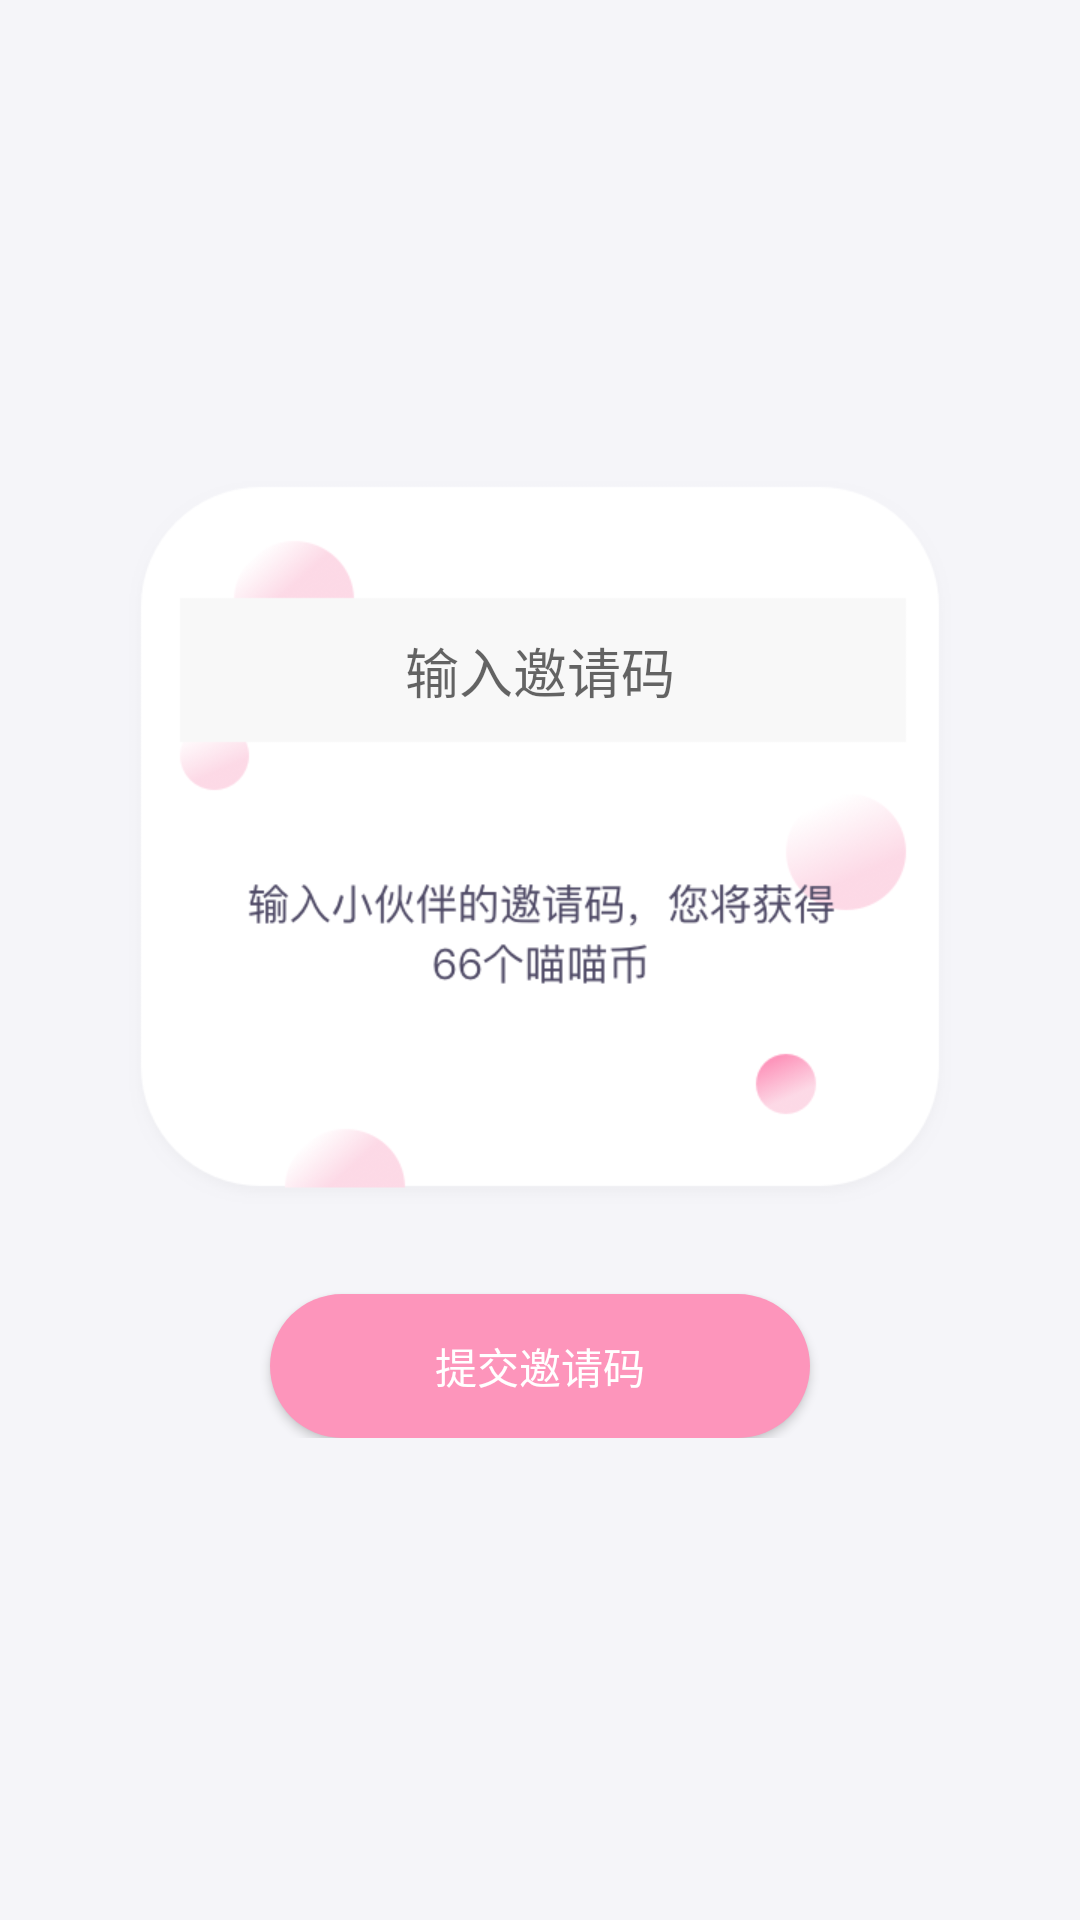

Write the Android layout XML for this screen, with the resource values it uses.
<!-- AndroidManifest.xml: application theme AppTheme -->
<!-- res/layout/fragment_input_invite.xml -->
<?xml version="1.0" encoding="utf-8"?>
<RelativeLayout xmlns:android="http://schemas.android.com/apk/res/android"
    android:layout_width="match_parent"
    android:layout_height="match_parent"
    android:background="@color/view_bg_1">

    <LinearLayout
        android:layout_width="match_parent"
        android:layout_height="wrap_content"
        android:layout_centerInParent="true"
        android:gravity="center_horizontal"
        android:orientation="vertical">

        <RelativeLayout
            android:layout_width="wrap_content"
            android:layout_height="wrap_content">

            <ImageView
                android:layout_width="wrap_content"
                android:layout_height="wrap_content"
                android:layout_centerInParent="true"
                android:background="@mipmap/input_invite" />

            <EditText
                android:id="@+id/invitation_code_txt"
                android:layout_width="@dimen/dp210"
                android:layout_height="wrap_content"
                android:layout_centerHorizontal="true"
                android:layout_marginTop="@dimen/dp50v"
                android:background="@null"
                android:gravity="center"
                android:hint="输入邀请码"
                android:maxEms="8"
                android:singleLine="true" />

        </RelativeLayout>

        <Button
            android:id="@+id/input_invitation_code_submit"
            android:layout_width="@dimen/dp180"
            android:layout_height="wrap_content"
            android:layout_marginTop="@dimen/dp30v"
            android:background="@drawable/shape_corner_login"
            android:paddingLeft="@dimen/dp10"
            android:paddingRight="@dimen/dp10"
            android:text="提交邀请码"
            android:textColor="@color/white" />
    </LinearLayout>
</RelativeLayout>
<!-- resources referenced by this layout -->
<resources>
  <color name="view_bg_1">#F5F5F9</color>
  <color name="white">#ffffffff</color>
  <dimen name="dp10">8.89dp</dimen>
  <dimen name="dp180">160.0dp</dimen>
  <dimen name="dp210">186.67dp</dimen>
  <dimen name="dp30v">26.67dp</dimen>
  <dimen name="dp50v">44.44dp</dimen>
  <!-- drawable shape_corner_login (drawable) -->
  <?xml version="1.0" encoding="utf-8"?>
  <shape xmlns:android="http://schemas.android.com/apk/res/android">
      <solid android:color="@color/themeColor" />
      <corners
          android:bottomLeftRadius="@dimen/dp50"
          android:bottomRightRadius="@dimen/dp50"
          android:topLeftRadius="@dimen/dp50"
          android:topRightRadius="@dimen/dp50" />
  </shape>
  <!-- mipmap input_invite: png bitmap (mipmap-xhdpi, 43974 bytes) -->
  <style name="AppTheme" parent="Theme.AppCompat.Light.NoActionBar">
          <item name="colorPrimary">@color/colorPrimary</item>
          <item name="colorPrimaryDark">@color/colorPrimaryDark</item>
          <item name="colorAccent">@color/colorAccent</item>
          <item name="android:statusBarColor" tools:ignore="NewApi">@color/themeColor</item>
      </style>
  <color name="themeColor">#FD95BB</color>
  <dimen name="dp50">44.44dp</dimen>
  <color name="colorPrimary">#3F51B5</color>
  <color name="colorPrimaryDark">#303F9F</color>
  <color name="colorAccent">#ffeb00</color>
</resources>
